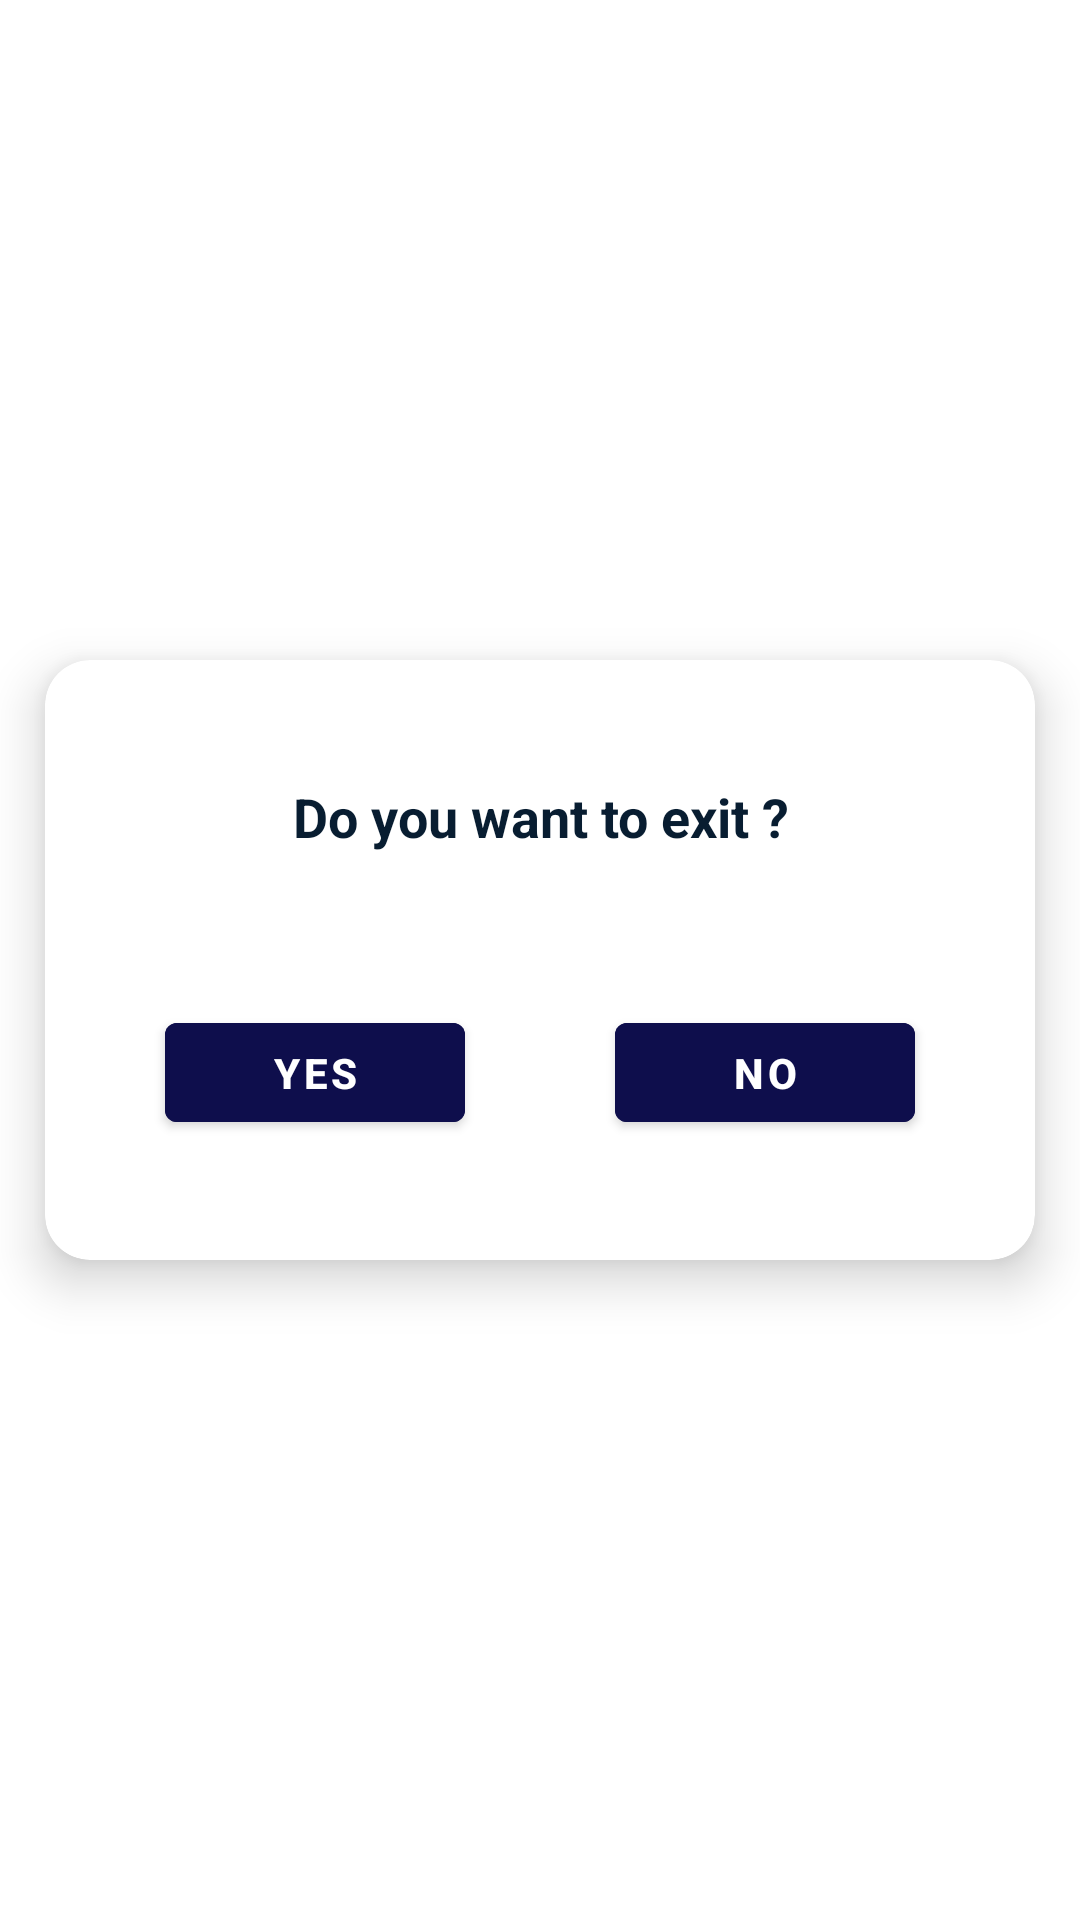

Android layout source for this screen:
<!-- AndroidManifest.xml: application theme Theme.CarAssure -->
<!-- res/layout/popup_home_fragment.xml -->
<?xml version="1.0" encoding="utf-8"?>
<RelativeLayout xmlns:android="http://schemas.android.com/apk/res/android"
    android:layout_width="match_parent"
    android:layout_height="match_parent"
    xmlns:app="http://schemas.android.com/apk/res-auto">
    <com.google.android.material.card.MaterialCardView
        android:layout_width="match_parent"
        android:layout_height="200dp"
        android:layout_marginStart="15dp"
        android:layout_marginEnd="15dp"
        app:cardCornerRadius="15dp"
        app:cardElevation="10dp"
        android:layout_centerInParent="true">


        <RelativeLayout
            android:layout_width="match_parent"
            android:layout_height="match_parent">




                <TextView
                    android:id="@+id/txt2"
                    android:layout_width="wrap_content"
                    android:layout_height="wrap_content"
                    android:textSize="18dp"
                    android:layout_marginTop="40dp"
                    android:textAlignment="center"
                    android:layout_centerHorizontal="true"
                    android:text="Do you want to exit ?"
                    android:textColor="@color/blue"
                    android:textStyle="bold"
                    android:gravity="center_horizontal" />



            <com.google.android.material.button.MaterialButton
                android:id="@+id/btn_yes"
                android:layout_width="100dp"
                android:layout_height="45dp"
                android:backgroundTint="@color/splashcolor"
                android:layout_alignParentBottom="true"
                android:text="Yes"
                android:textColor="@color/white"
                android:layout_margin="40dp"
                android:textStyle="bold"
                />

            <com.google.android.material.button.MaterialButton
                android:id="@+id/btn_no"
                android:layout_width="100dp"
                android:layout_height="45dp"
                android:backgroundTint="@color/splashcolor"
                android:layout_alignParentBottom="true"
                android:text="No"
                android:textColor="@color/white"
                android:layout_alignParentRight="true"
                android:layout_margin="40dp"
                android:textStyle="bold"
                />

        </RelativeLayout>



    </com.google.android.material.card.MaterialCardView>

</RelativeLayout>
<!-- resources referenced by this layout -->
<resources>
  <color name="blue">#081D31</color>
  <color name="splashcolor">#0E0E4C</color>
  <color name="white">#FFFFFFFF</color>
  <style name="Theme.CarAssure" parent="Theme.MaterialComponents.DayNight.NoActionBar">
          
          <item name="colorPrimary">@color/purple_500</item>
          <item name="colorPrimaryVariant">@color/purple_700</item>
          <item name="colorOnPrimary">@color/white</item>
          
          <item name="colorSecondary">@color/teal_200</item>
          <item name="colorSecondaryVariant">@color/teal_700</item>
          <item name="colorOnSecondary">@color/black</item>
          
          <item name="android:statusBarColor" tools:targetApi="l">?attr/colorPrimaryVariant</item>
          
      </style>
  <color name="purple_500">#FF6200EE</color>
  <color name="purple_700">#FF3700B3</color>
  <color name="teal_200">#FF03DAC5</color>
  <color name="teal_700">#FF018786</color>
  <color name="black">#FF000000</color>
</resources>
